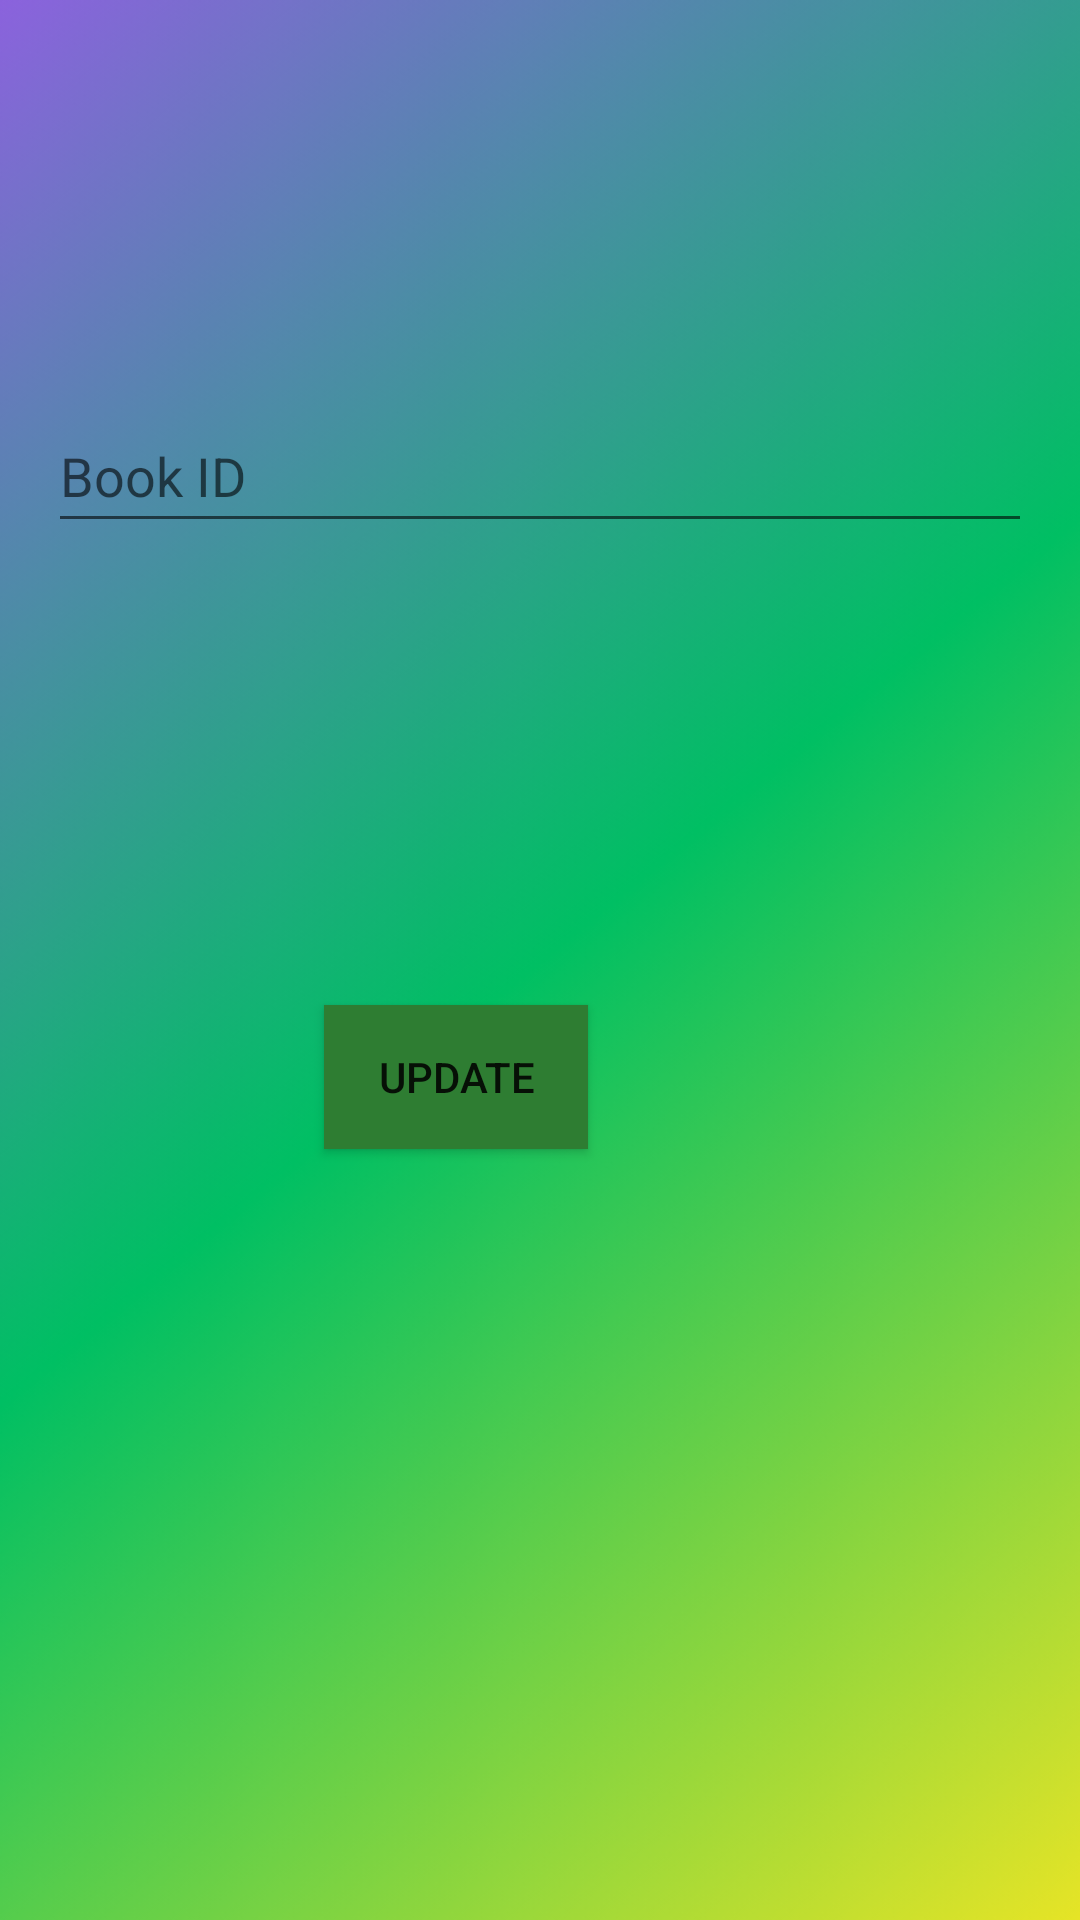

The Android layout XML behind this screen, and the referenced resources:
<!-- AndroidManifest.xml: application theme Theme.LibrarySystem -->
<!-- res/layout/activity_update_publisher.xml -->
<?xml version="1.0" encoding="utf-8"?>
<RelativeLayout
    xmlns:android="http://schemas.android.com/apk/res/android"
    xmlns:tools="http://schemas.android.com/tools"
    android:layout_width="match_parent"
    android:layout_height="match_parent"
    android:background="@drawable/back106"
    tools:context=".UpdatePublisherActivity">

    <EditText
        android:id="@+id/etPublisherId"
        android:layout_width="394dp"
        android:layout_height="48dp"
        android:layout_alignParentTop="true"
        android:layout_marginStart="16dp"
        android:layout_marginLeft="16dp"
        android:layout_marginTop="133dp"
        android:layout_marginEnd="16dp"
        android:layout_marginRight="16dp"
        android:hint="Book ID" />

    <EditText
        android:id="@+id/etAddress"
        android:layout_width="386dp"
        android:layout_height="58dp"
        android:layout_below="@+id/etPublisherId"
        android:layout_alignParentBottom="true"
        android:layout_marginStart="16dp"
        android:layout_marginLeft="16dp"
        android:layout_marginTop="16dp"
        android:layout_marginEnd="16dp"
        android:layout_marginRight="16dp"
        android:layout_marginBottom="476dp"
        android:hint="Title" />

    <EditText
        android:id="@+id/etPublisherName"
        android:layout_width="384dp"
        android:layout_height="58dp"
        android:layout_below="@+id/etPublisherId"
        android:layout_alignParentBottom="true"
        android:layout_marginStart="16dp"
        android:layout_marginLeft="16dp"
        android:layout_marginTop="108dp"
        android:layout_marginEnd="16dp"
        android:layout_marginRight="16dp"
        android:layout_marginBottom="384dp"
        android:hint="Publisher Name" />

    <Button
        android:id="@+id/btnUpdate"
        android:layout_width="wrap_content"
        android:layout_height="wrap_content"
        android:layout_alignParentEnd="true"
        android:layout_alignParentBottom="true"
        android:background="@color/colorDarkGreen"
        android:layout_marginEnd="164dp"
        android:layout_marginBottom="257dp"
        android:text="Update" />

</RelativeLayout>
<!-- resources referenced by this layout -->
<resources>
  <color name="colorDarkGreen">#2E7D32</color>
  <!-- drawable back106: png bitmap (drawable, 127251 bytes) -->
  <style name="Theme.LibrarySystem" parent="Base.Theme.LibrarySystem" />
  <style name="Base.Theme.LibrarySystem" parent="Theme.AppCompat.DayNight.NoActionBar">
          
          
      </style>
</resources>
